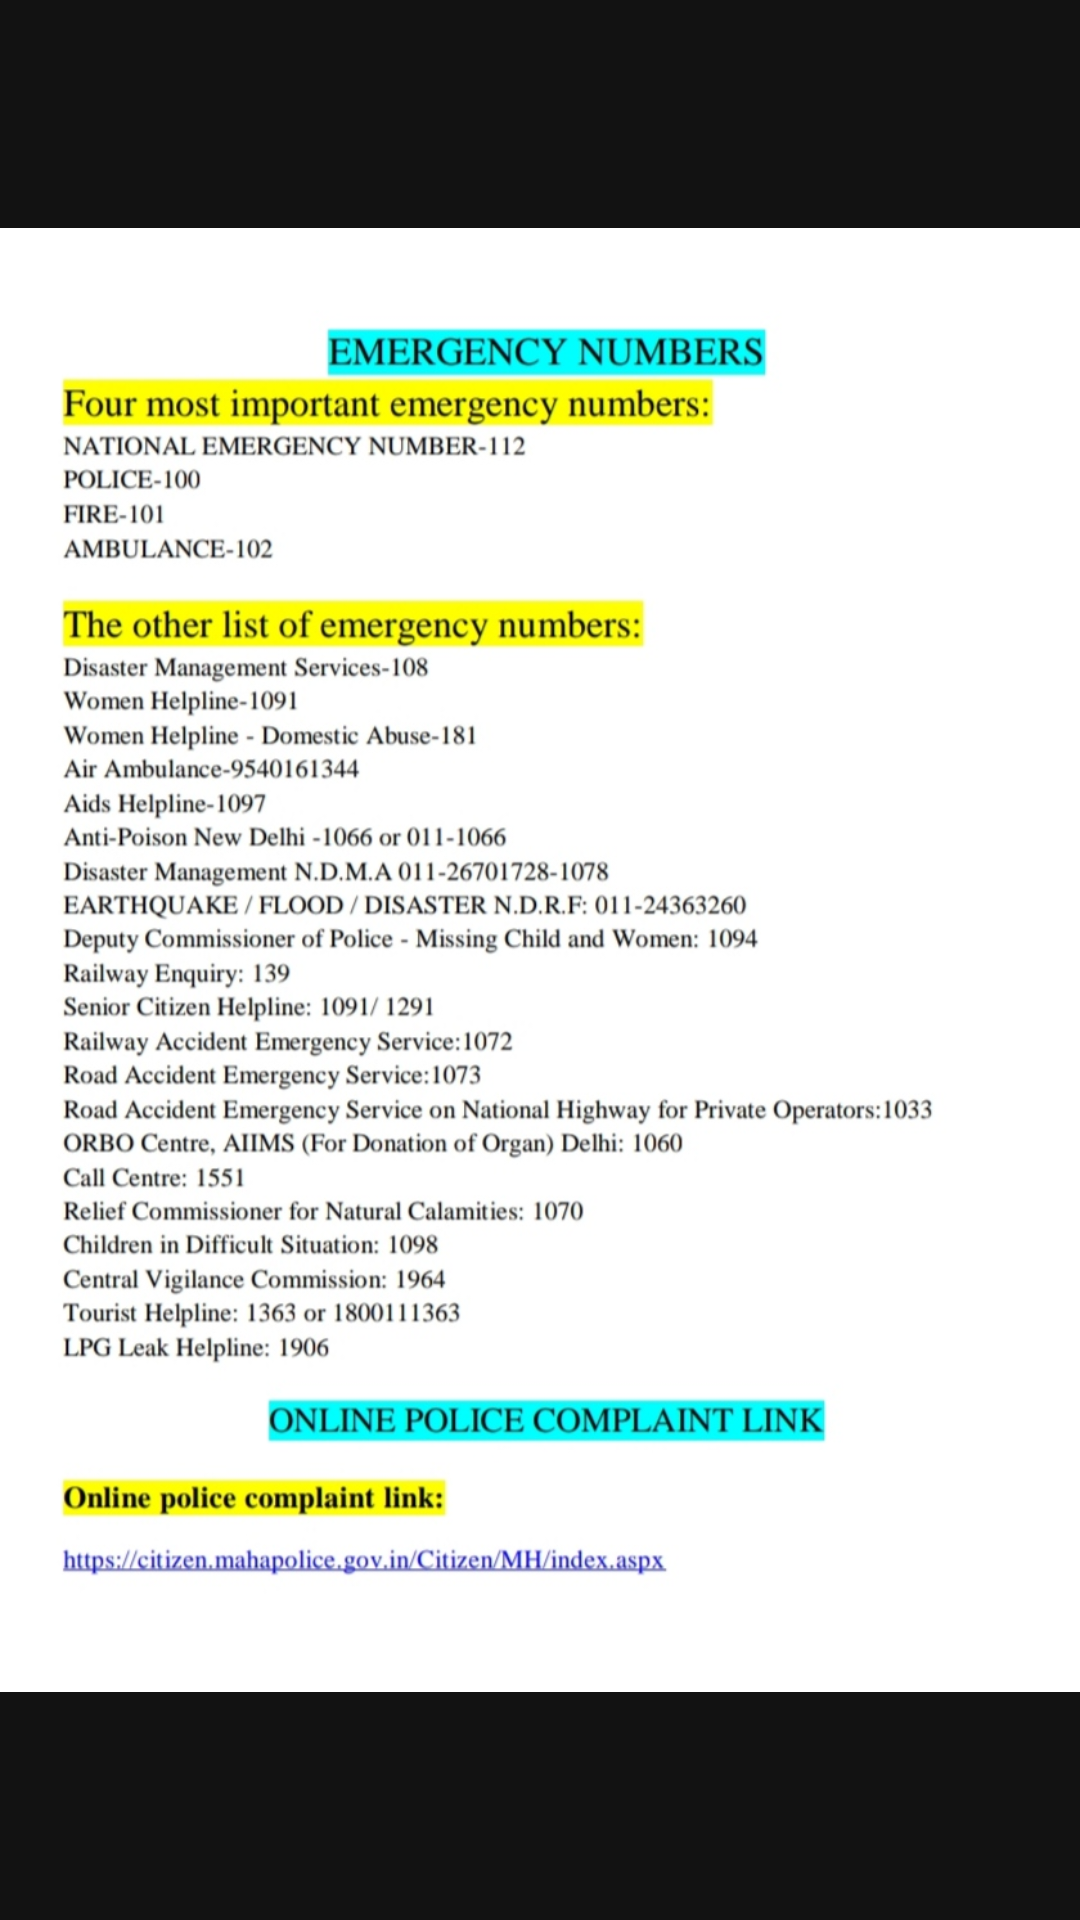

Produce the Android XML layout that renders to this screen, including the resource entries it uses.
<!-- AndroidManifest.xml: application theme Theme.CrimeDetection -->
<!-- res/layout/activity_emergency.xml -->
<?xml version="1.0" encoding="utf-8"?>
<androidx.constraintlayout.widget.ConstraintLayout xmlns:android="http://schemas.android.com/apk/res/android"
    xmlns:app="http://schemas.android.com/apk/res-auto"
    xmlns:tools="http://schemas.android.com/tools"
    android:layout_width="match_parent"
    android:layout_height="match_parent"
    tools:context=".emergency">

    <ImageView
        android:id="@+id/imageView"
        android:layout_width="match_parent"
        android:layout_height="match_parent"
        app:srcCompat="@drawable/emergency"


        />
</androidx.constraintlayout.widget.ConstraintLayout>
<!-- resources referenced by this layout -->
<resources>
  <!-- drawable emergency: jpg bitmap (drawable, 215926 bytes) -->
  <style name="Theme.CrimeDetection" parent="Theme.MaterialComponents.NoActionBar">
          
          <item name="colorPrimary">@color/purple_500</item>
          <item name="colorPrimaryVariant">@color/purple_700</item>
          <item name="colorOnPrimary">@color/white</item>
          
          <item name="colorSecondary">@color/teal_200</item>
          <item name="colorSecondaryVariant">@color/teal_700</item>
          <item name="colorOnSecondary">@color/ic_launcher_background</item>
          
          <item name="android:statusBarColor" tools:targetApi="l">?attr/colorPrimaryVariant</item>
          
      </style>
  <color name="purple_500">#00B8D4</color>
  <color name="purple_700">#FF3700B3</color>
  <color name="white">#FFFFFFFF</color>
  <color name="teal_200">#FF03DAC5</color>
  <color name="teal_700">#FF018786</color>
  <color name="ic_launcher_background">#EFF2F4</color>
</resources>
